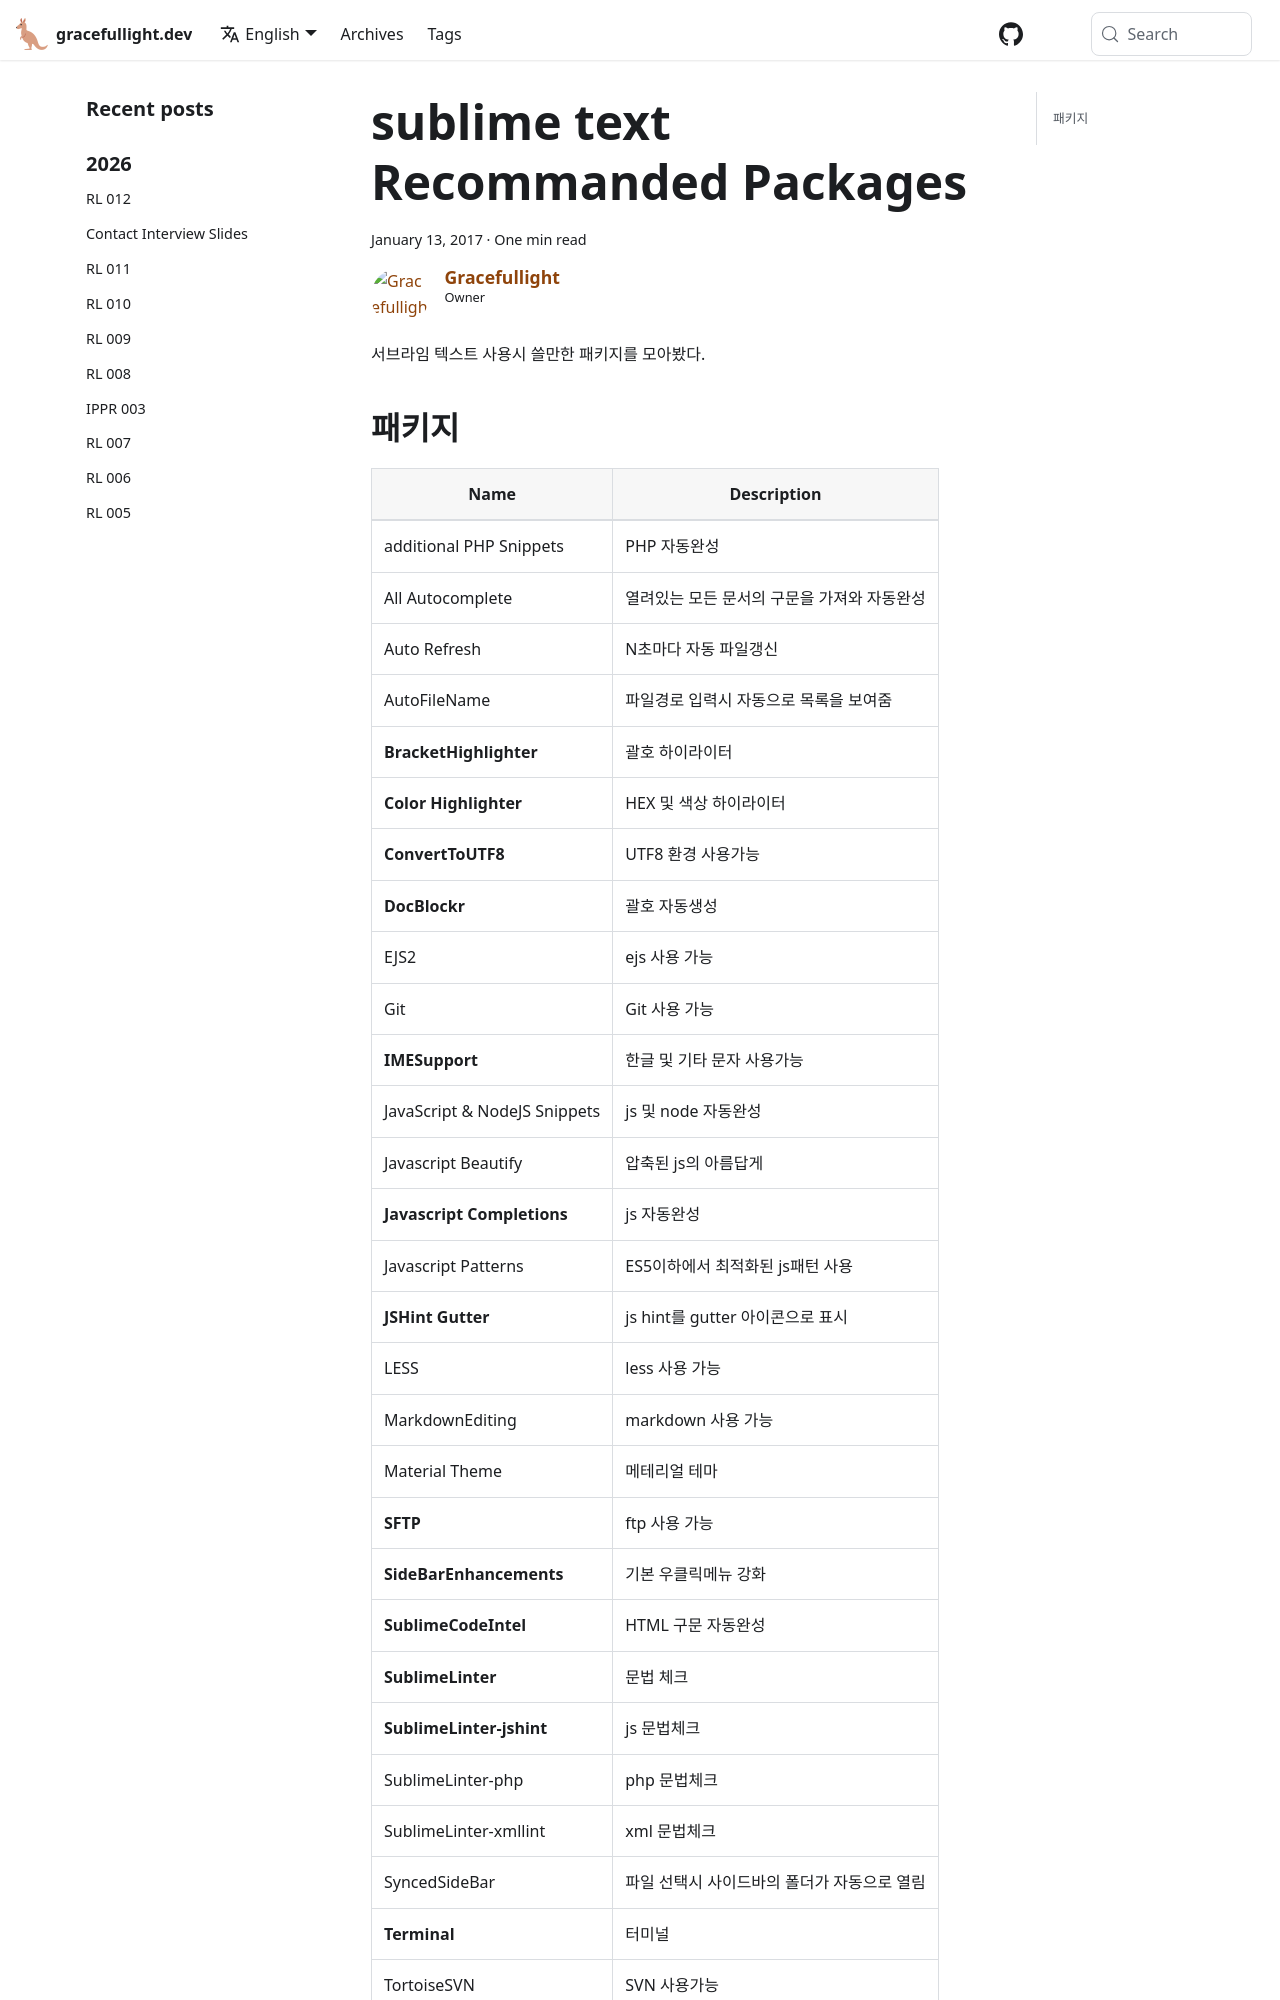

repository: gracefullight/gracefullight.github.io · page: 2017/01/13/sublime-text-Recommanded-Packages/index.html · generator: docusaurus

---
title: sublime text Recommanded Packages
authors: me
tags:
  - sublimetext
date: 2017-01-13 17:17:14
---

서브라임 텍스트 사용시 쓸만한 패키지를 모아봤다.

## 패키지

| Name                         | Description                                 |
| ---------------------------- | ------------------------------------------- |
| additional PHP Snippets      | PHP 자동완성                                |
| All Autocomplete             | 열려있는 모든 문서의 구문을 가져와 자동완성 |
| Auto Refresh                 | N초마다 자동 파일갱신                       |
| AutoFileName                 | 파일경로 입력시 자동으로 목록을 보여줌      |
| **BracketHighlighter**       | 괄호 하이라이터                             |
| **Color Highlighter**        | HEX 및 색상 하이라이터                      |
| **ConvertToUTF8**            | UTF8 환경 사용가능                          |
| **DocBlockr**                | 괄호 자동생성                               |
| EJS2                         | ejs 사용 가능                               |
| Git                          | Git 사용 가능                               |
| **IMESupport**               | 한글 및 기타 문자 사용가능                  |
| JavaScript & NodeJS Snippets | js 및 node 자동완성                         |
| Javascript Beautify          | 압축된 js의 아름답게                        |
| **Javascript Completions**   | js 자동완성                                 |
| Javascript Patterns          | ES5이하에서 최적화된 js패턴 사용            |
| **JSHint Gutter**            | js hint를 gutter 아이콘으로 표시            |
| LESS                         | less 사용 가능                              |
| MarkdownEditing              | markdown 사용 가능                          |
| Material Theme               | 메테리얼 테마                               |
| **SFTP**                     | ftp 사용 가능                               |
| **SideBarEnhancements**      | 기본 우클릭메뉴 강화                        |
| **SublimeCodeIntel**         | HTML 구문 자동완성                          |
| **SublimeLinter**            | 문법 체크                                   |
| **SublimeLinter-jshint**
